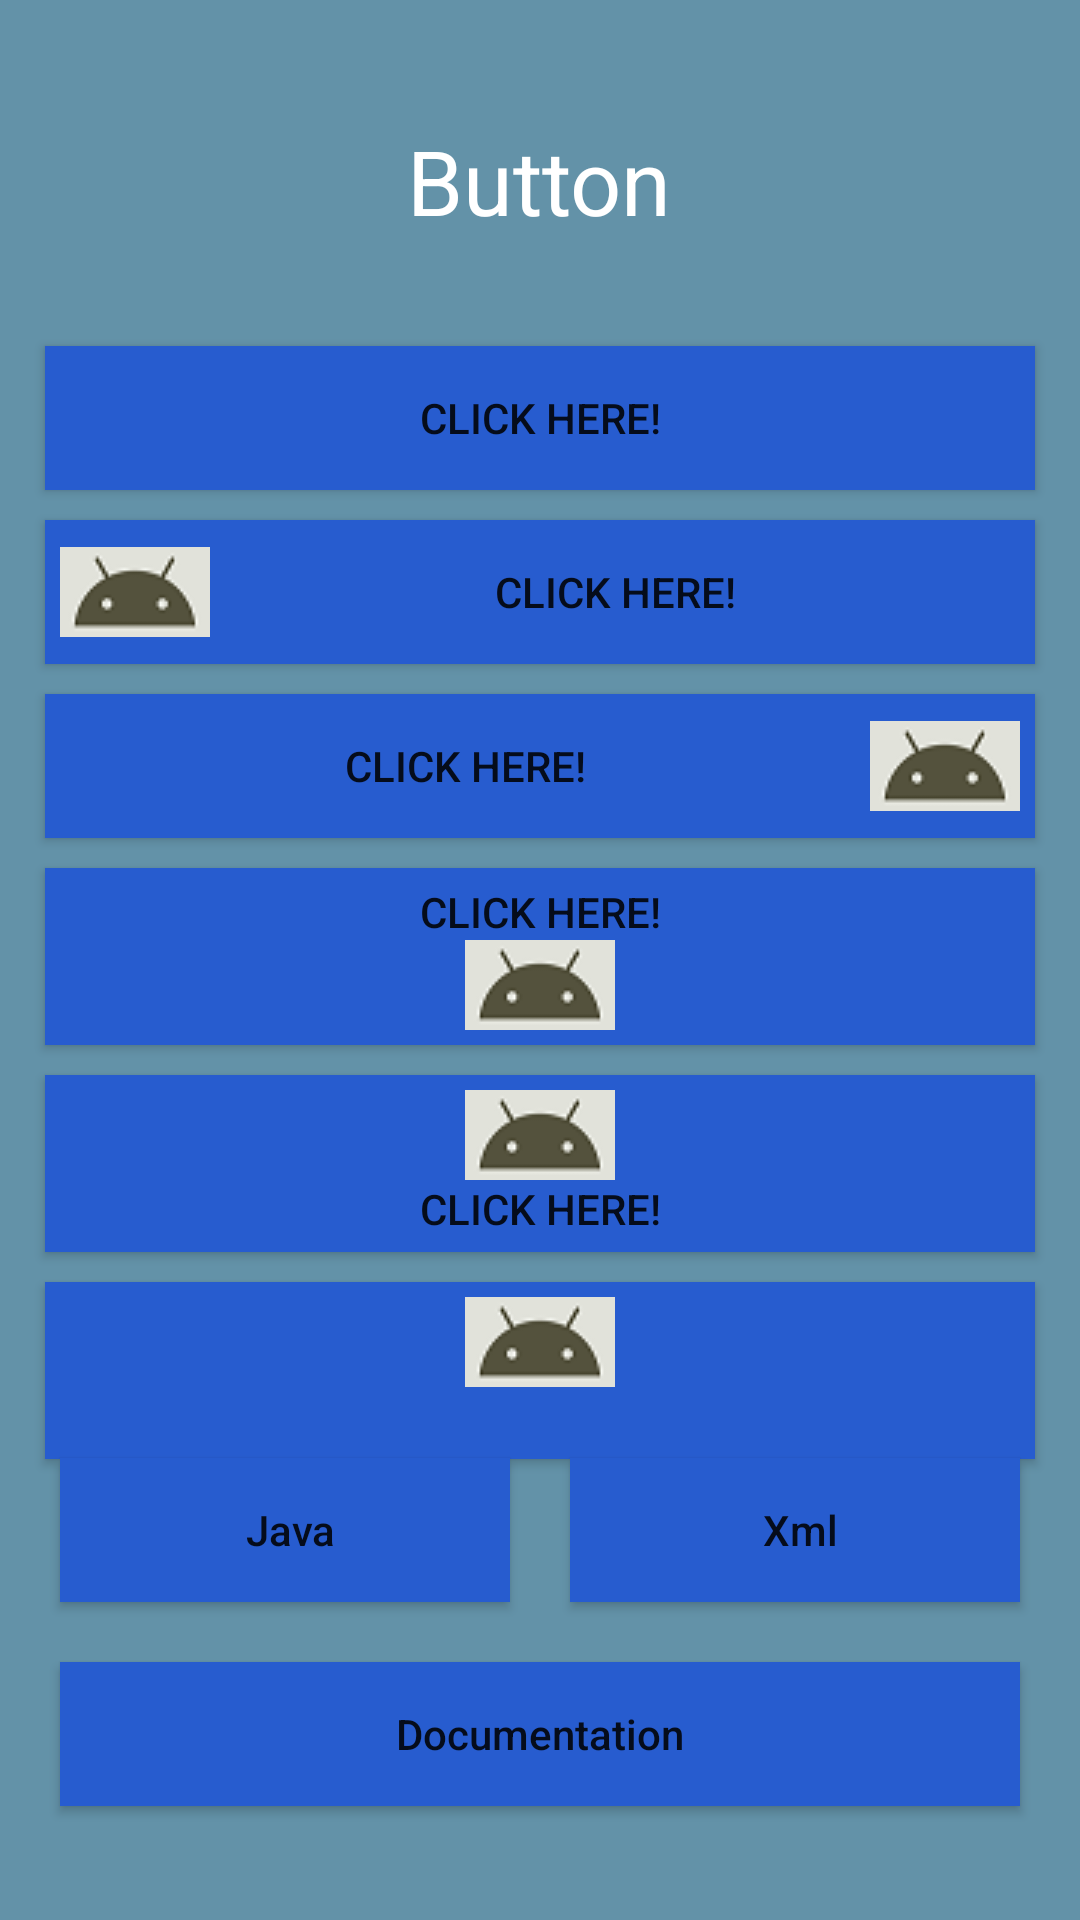

Android layout source for this screen:
<!-- AndroidManifest.xml: application theme Theme.MobileApplicationDevelopment -->
<!-- res/layout/activity_button_view.xml -->
<RelativeLayout
    xmlns:android="http://schemas.android.com/apk/res/android"
    android:layout_width="match_parent"
    android:layout_height="match_parent"
    android:background="#6392A8"
    android:padding="10dp">

    <TextView
        android:id="@+id/imageviewlebel"
        android:layout_width="wrap_content"
        android:layout_height="wrap_content"
        android:text="Button"
        android:layout_margin="30dp"
        android:textSize="30sp"
        android:textColor="#FFFFFF"
        android:layout_centerHorizontal="true"/>
    <LinearLayout
        android:layout_width="match_parent"
        android:layout_height="wrap_content"
        android:layout_centerVertical="true"
        android:orientation="vertical"
        android:layout_below="@id/imageviewlebel">

        <Button
            android:id="@+id/b"
            android:layout_width="match_parent"
            android:layout_height="wrap_content"
            android:background="#275CCF"
            android:text="Click here!"
            android:padding="5dp"
            android:layout_margin="5dp"
        />
        <Button
            android:id="@+id/b1"
            android:layout_width="match_parent"
            android:layout_height="wrap_content"
            android:background="#275CCF"
            android:text="Click here!"
            android:padding="5dp"
            android:layout_margin="5dp"
            android:drawableLeft="@drawable/button_view_image"/>

        <Button
            android:id="@+id/b2"
            android:layout_width="match_parent"
            android:layout_height="wrap_content"
            android:background="#275CCF"
            android:text="Click here!"
            android:padding="5dp"
            android:layout_margin="5dp"
            android:drawableRight="@drawable/button_view_image"/>
        <Button
            android:id="@+id/b3"
            android:layout_width="match_parent"
            android:layout_height="wrap_content"
            android:background="#275CCF"
            android:text="Click here!"
            android:padding="5dp"
            android:layout_margin="5dp"
            android:drawableBottom="@drawable/button_view_image"/>
        <Button
            android:id="@+id/b4"
            android:layout_width="match_parent"
            android:layout_height="wrap_content"
            android:background="#275CCF"
            android:text="Click here!"
            android:padding="5dp"
            android:layout_margin="5dp"
            android:drawableTop="@drawable/button_view_image"/>
        <Button
            android:id="@+id/b5"
            android:layout_width="match_parent"
            android:layout_height="wrap_content"
            android:background="#275CCF"
            android:padding="5dp"
            android:layout_margin="5dp"
            android:drawableTop="@drawable/button_view_image"/>

        <TextView
            android:id="@+id/select"
            android:layout_width="match_parent"
            android:layout_height="wrap_content"
            android:textSize="20sp"
            android:textColor="#FFFFFF"
            android:gravity="center"
            />
    </LinearLayout>




    <include layout="@layout/actiivity_copy_data"></include>

</RelativeLayout>
<!-- res/layout/actiivity_copy_data.xml (included above) -->
<RelativeLayout
    xmlns:android="http://schemas.android.com/apk/res/android"
    xmlns:app="http://schemas.android.com/apk/res-auto"
    xmlns:tools="http://schemas.android.com/tools"
    android:layout_width="match_parent"
    android:layout_height="wrap_content"
    android:layout_marginBottom="18dp"
    >
    <LinearLayout
        android:layout_width="match_parent"
        android:layout_height="wrap_content"
        android:orientation="vertical"
        android:layout_alignParentBottom="true">

        <LinearLayout
            android:layout_width="match_parent"
            android:layout_height="wrap_content"
            android:orientation="horizontal"

            >
            <Button
                android:id="@+id/java"
                android:layout_width="match_parent"
                android:layout_height="wrap_content"
                android:layout_weight="50"
                android:layout_margin="10dp"
                android:background="#275CCF"
                android:drawableLeft="@drawable/copy"
                android:text=" Java"
                android:textAllCaps="false" />

            <Button
                android:id="@+id/xml"
                android:layout_width="match_parent"
                android:layout_height="wrap_content"
                android:layout_weight="50"
                android:layout_margin="10dp"
                android:background="#275CCF"
                android:drawableLeft="@drawable/copy"
                android:text=" Xml"
                android:textAllCaps="false" />

        </LinearLayout>
        <Button
            android:id="@+id/documentation"
            android:layout_width="match_parent"
            android:layout_height="wrap_content"
            android:layout_margin="10dp"
            android:background="#275CCF"
            android:text="  Documentation  "
            android:textAllCaps="false" />
    </LinearLayout>
</RelativeLayout>
<!-- resources referenced by this layout -->
<resources>
  <!-- drawable button_view_image: png bitmap (drawable, 1425 bytes) -->
  <style name="Theme.MobileApplicationDevelopment" parent="Theme.AppCompat.DayNight.DarkActionBar">
          
          <item name="colorPrimary">@color/purple_500</item>
          <item name="colorPrimaryVariant">@color/purple_700</item>
          <item name="colorOnPrimary">@color/white</item>
          
          <item name="colorSecondary">@color/teal_200</item>
          <item name="colorSecondaryVariant">@color/teal_700</item>
          <item name="colorOnSecondary">@color/black</item>
          
          <item name="android:statusBarColor">?attr/colorPrimaryVariant</item>
          
      </style>
  <color name="purple_500">#FF6200EE</color>
  <color name="purple_700">#FF3700B3</color>
  <color name="white">#FFFFFF</color>
  <color name="teal_200">#FF03DAC5</color>
  <color name="teal_700">#FF018786</color>
  <color name="black">#000000</color>
</resources>
